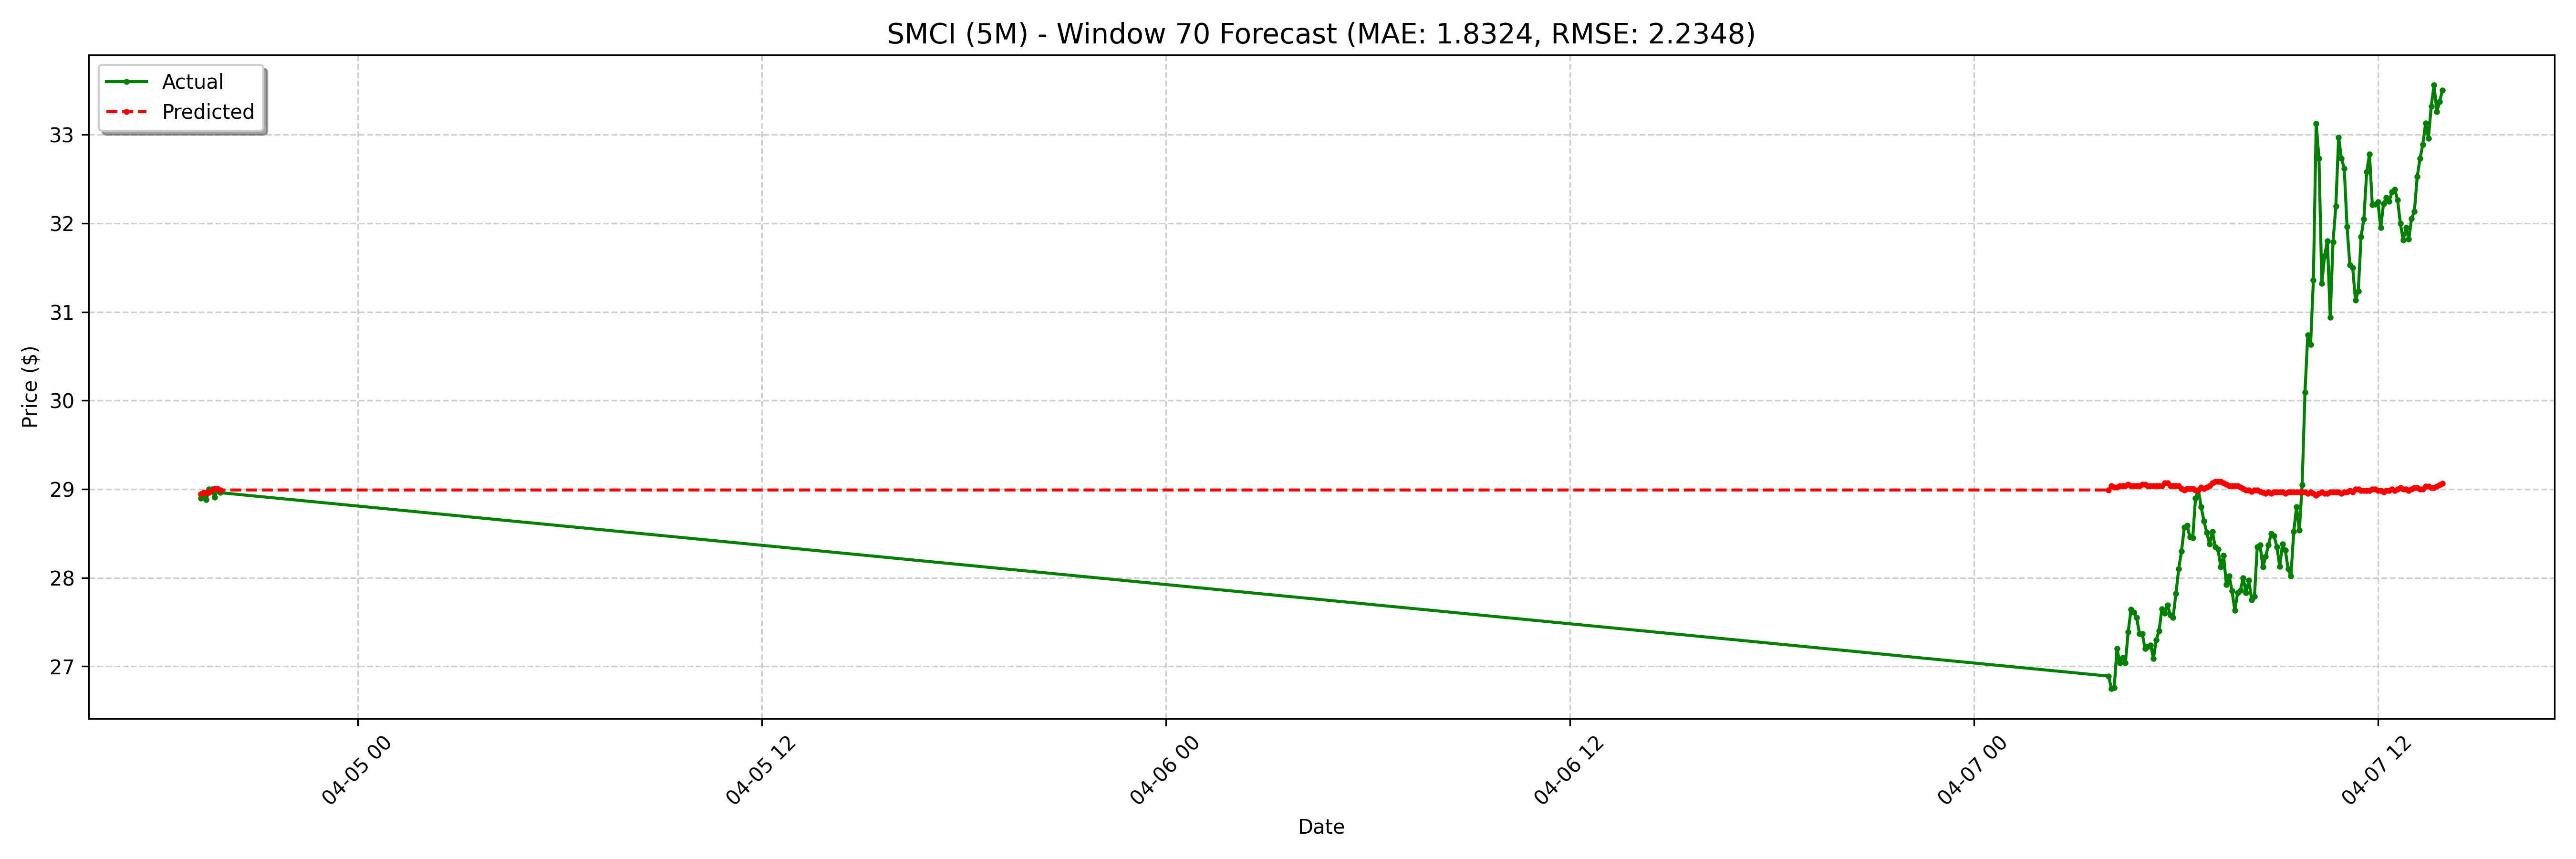

Values plotted in this chart, from the file beside it:
date, actual, forecast
2025-04-04 19:20:00-04:00, 28.9, 28.94
2025-04-04 19:25:00-04:00, 28.94, 28.96
2025-04-04 19:30:00-04:00, 28.88, 28.96
2025-04-04 19:35:00-04:00, 29.0, 28.96
2025-04-04 19:40:00-04:00, 29, 28.99
2025-04-04 19:45:00-04:00, 28.91, 29.01
2025-04-04 19:50:00-04:00, 29.0, 29.01
2025-04-04 19:55:00-04:00, 28.96, 28.99
2025-04-07 04:00:00-04:00, 26.89, 28.99
2025-04-07 04:05:00-04:00, 26.75, 29.04
2025-04-07 04:10:00-04:00, 26.76, 29.02
2025-04-07 04:15:00-04:00, 27.2, 29.02
2025-04-07 04:20:00-04:00, 27.04, 29.04
2025-04-07 04:25:00-04:00, 27.1, 29.04
2025-04-07 04:30:00-04:00, 27.04, 29.04
2025-04-07 04:35:00-04:00, 27.39, 29.05
2025-04-07 04:40:00-04:00, 27.64, 29.04
2025-04-07 04:45:00-04:00, 27.61, 29.04
2025-04-07 04:50:00-04:00, 27.55, 29.04
2025-04-07 04:55:00-04:00, 27.37, 29.04
2025-04-07 05:00:00-04:00, 27.37, 29.05
2025-04-07 05:05:00-04:00, 27.2, 29.05
2025-04-07 05:10:00-04:00, 27.22, 29.04
2025-04-07 05:15:00-04:00, 27.24, 29.04
2025-04-07 05:20:00-04:00, 27.09, 29.04
2025-04-07 05:25:00-04:00, 27.3, 29.04
2025-04-07 05:30:00-04:00, 27.4, 29.04
2025-04-07 05:35:00-04:00, 27.65, 29.04
2025-04-07 05:40:00-04:00, 27.6, 29.07
2025-04-07 05:45:00-04:00, 27.69, 29.07
2025-04-07 05:50:00-04:00, 27.58, 29.04
2025-04-07 05:55:00-04:00, 27.55, 29.04
2025-04-07 06:00:00-04:00, 27.82, 29.04
2025-04-07 06:05:00-04:00, 28.1, 29.04
2025-04-07 06:10:00-04:00, 28.3, 29.01
2025-04-07 06:15:00-04:00, 28.57, 28.99
2025-04-07 06:20:00-04:00, 28.59, 29.01
2025-04-07 06:25:00-04:00, 28.46, 29.01
2025-04-07 06:30:00-04:00, 28.45, 29.01
2025-04-07 06:35:00-04:00, 28.9, 28.99
2025-04-07 06:40:00-04:00, 28.99, 28.99
2025-04-07 06:45:00-04:00, 28.8, 29.02
2025-04-07 06:50:00-04:00, 28.64, 29.01
2025-04-07 06:55:00-04:00, 28.51, 29.02
2025-04-07 07:00:00-04:00, 28.38, 29.04
2025-04-07 07:05:00-04:00, 28.52, 29.07
2025-04-07 07:10:00-04:00, 28.35, 29.08
2025-04-07 07:15:00-04:00, 28.32, 29.08
2025-04-07 07:20:00-04:00, 28.12, 29.08
2025-04-07 07:25:00-04:00, 28.25, 29.07
2025-04-07 07:30:00-04:00, 27.92, 29.05
2025-04-07 07:35:00-04:00, 28.02, 29.04
2025-04-07 07:40:00-04:00, 27.85, 29.04
2025-04-07 07:45:00-04:00, 27.63, 29.04
2025-04-07 07:50:00-04:00, 27.83, 29.04
2025-04-07 07:55:00-04:00, 27.86, 29.02
2025-04-07 08:00:00-04:00, 28.0, 29.01
2025-04-07 08:05:00-04:00, 27.83, 28.99
2025-04-07 08:10:00-04:00, 27.97, 28.99
2025-04-07 08:15:00-04:00, 27.75, 28.97
... 68 more rows
